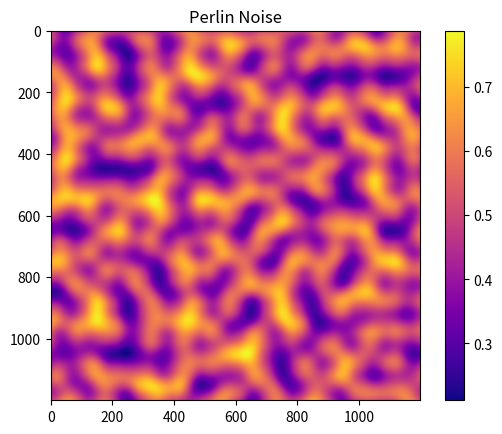

Here is the Python script that generated this plot:
import random
import math
import matplotlib.pyplot as plt

def lerp(a, b, t):
    return a+ t* (b- a)

def fade(t):
    return t* t* t* (t* (t* 6- 15)+ 10)

def random_gradient():
    angle = random.uniform(0, 2* math.pi)
    return (math.cos(angle), math.sin(angle))

def dot_grid_gradient(ix, iy, x, y, gradients):
    dx = x- ix
    dy = y- iy

    gradient = gradients[(ix,iy)]
    return dx* gradient[0] + dy* gradient[1]

def perlin(x, y, gradients):
    x0 = math.floor(x)
    x1 = x0+ 1
    y0 = math.floor(y)
    y1 = y0+ 1

    sx = fade(x - x0)
    sy = fade(y - y0)

    n0 = dot_grid_gradient(x0, y0, x, y, gradients)
    n1 = dot_grid_gradient(x1, y0, x, y, gradients)
    ix0 = lerp(n0, n1, sx)

    n0 = dot_grid_gradient(x0, y1, x, y, gradients)
    n1 = dot_grid_gradient(x1, y1, x, y, gradients)
    ix1 = lerp(n0, n1, sx)
    
    return lerp(ix0, ix1, sy)

def generate_gradients(width, height):
    
    gradients = {}
    for x in range(width+ 1):
        for y in range(height+ 1):
            gradients[(x, y)] = random_gradient()
    return gradients

Width = 1200
Height = 1200
Scale = 100

gradients = generate_gradients(Width// Scale+ 1, Height// Scale+ 1)

image = []

for y in range(Height):
    row = []
    for x in range(Width):
        value = perlin(x/ Scale, y/ Scale, gradients)
        value = (value + 1) / 2
        row.append(value)
    image.append(row)

plt.imshow(image, cmap="plasma")
plt.colorbar()
plt.title("Perlin Noise")

plt.show()
